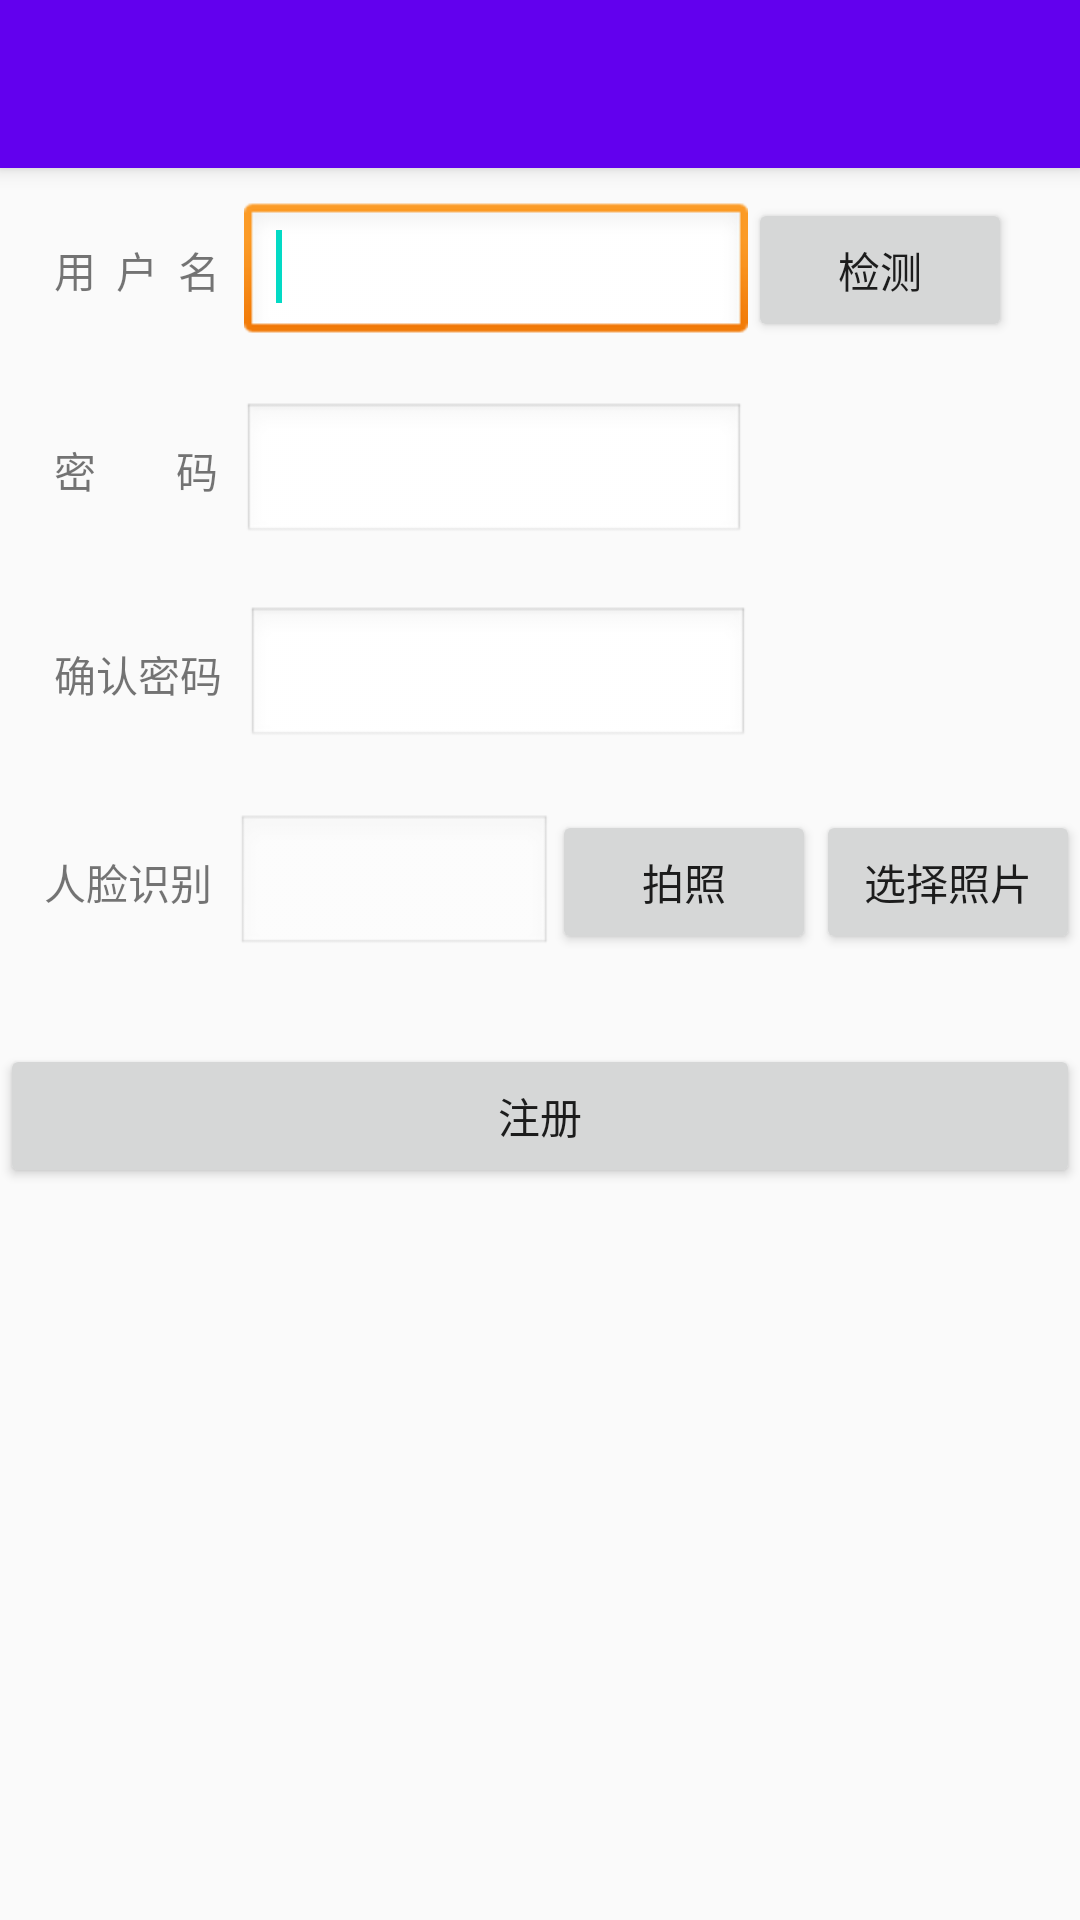

Produce the Android XML layout that renders to this screen, including the resource entries it uses.
<!-- AndroidManifest.xml: activity theme AppTheme.NoActionBar -->
<!-- res/layout/activity_register.xml -->
<?xml version="1.0" encoding="utf-8"?>
<android.support.design.widget.CoordinatorLayout
    xmlns:android="http://schemas.android.com/apk/res/android"
    xmlns:app="http://schemas.android.com/apk/res-auto"
    xmlns:tools="http://schemas.android.com/tools"
    android:layout_width="match_parent"
    android:layout_height="match_parent"
    android:fitsSystemWindows="true"
    tools:context="com.zhoubenliang.mykebiao.view.RegisterActivity">

    <android.support.design.widget.AppBarLayout
        android:layout_width="match_parent"
        android:layout_height="wrap_content"
        android:theme="@style/AppTheme.AppBarOverlay">

        <android.support.v7.widget.Toolbar
            android:id="@+id/toolbar"
            android:layout_width="match_parent"
            android:layout_height="?attr/actionBarSize"
            android:background="?attr/colorPrimary"
            app:popupTheme="@style/AppTheme.PopupOverlay"/>

    </android.support.design.widget.AppBarLayout>

    <include layout="@layout/content_register"/>



</android.support.design.widget.CoordinatorLayout>
<!-- res/layout/content_register.xml (included above) -->
<?xml version="1.0" encoding="utf-8"?>
<LinearLayout
    xmlns:android="http://schemas.android.com/apk/res/android"
    xmlns:app="http://schemas.android.com/apk/res-auto"
    xmlns:tools="http://schemas.android.com/tools"
    android:layout_width="match_parent"
    android:layout_height="match_parent"
    android:orientation="vertical"
    app:layout_behavior="@string/appbar_scrolling_view_behavior"
    tools:context="com.zhoubenliang.mykebiao.view.RegisterActivity"
    tools:showIn="@layout/activity_register">

    <LinearLayout
        android:layout_width="match_parent"
        android:layout_height="wrap_content"
        android:orientation="horizontal"
        android:padding="10dp">

        <TextView
            android:layout_width="wrap_content"
            android:layout_height="wrap_content"
            android:padding="8dp"
            android:text="用  户  名"/>

        <EditText
            android:id="@+id/username"
            android:layout_width="wrap_content"
            android:layout_height="wrap_content"
            android:background="@android:drawable/edit_text"
            android:ems="8"
            android:singleLine="true">

            <requestFocus/>
        </EditText>

        <Button
            android:id="@+id/bt_register_jiance"
            android:layout_width="wrap_content"
            android:layout_height="wrap_content"

            android:text="检测"/>
    </LinearLayout>

    <LinearLayout
        android:layout_width="match_parent"
        android:layout_height="wrap_content"
        android:orientation="horizontal"
        android:padding="10dp">

        <TextView
            android:layout_width="wrap_content"
            android:layout_height="wrap_content"
            android:padding="8dp"
            android:text="密        码"/>

        <EditText
            android:id="@+id/pwd"
            android:layout_width="wrap_content"
            android:layout_height="wrap_content"
            android:background="@android:drawable/edit_text"
            android:ems="8"
            android:inputType="textPassword"
            android:singleLine="true">
        </EditText>
    </LinearLayout>

    <LinearLayout
        android:layout_width="match_parent"
        android:layout_height="wrap_content"
        android:orientation="horizontal"
        android:padding="10dp">

        <TextView
            android:layout_width="wrap_content"
            android:layout_height="wrap_content"
            android:padding="8dp"
            android:text="确认密码"/>

        <EditText
            android:id="@+id/pwdqr"
            android:layout_width="wrap_content"
            android:layout_height="wrap_content"
            android:background="@android:drawable/edit_text"
            android:ems="8"
            android:inputType="textPassword"
            android:singleLine="true">
        </EditText>
    </LinearLayout>

    <LinearLayout
        android:layout_width="match_parent"
        android:layout_height="wrap_content"
        android:orientation="horizontal"
        android:paddingTop="10dp">

        <TextView
            android:layout_width="wrap_content"
            android:layout_height="wrap_content"
            android:padding="8dp"
            android:text="  人脸识别"/>

        <EditText
            android:id="@+id/bitmapaddress"
            android:layout_width="wrap_content"
            android:layout_height="wrap_content"
            android:layout_weight="1"
            android:inputType="none"
            android:enabled="false"
            android:background="@android:drawable/edit_text"
            android:singleLine="true">
        </EditText>

        <Button
            android:id="@+id/photobtn"
            android:layout_width="wrap_content"
            android:layout_height="wrap_content"
            android:text="拍照"/>

        <Button
            android:id="@+id/btn_img"
            android:layout_width="wrap_content"
            android:layout_height="wrap_content"
            android:text="选择照片"/>

    </LinearLayout>
    <View
        android:background="@null"
        android:layout_width="match_parent"
        android:layout_height="20dp"/>
    <Button
        android:id="@+id/btn_register"
        android:layout_width="match_parent"
        android:layout_height="wrap_content"
        android:layout_marginTop="10dp"
        android:text="注册" />
</LinearLayout>
<!-- resources referenced by this layout -->
<resources>
  <style name="AppTheme.AppBarOverlay" parent="ThemeOverlay.AppCompat.Dark.ActionBar" />
  <style name="AppTheme.PopupOverlay" parent="ThemeOverlay.AppCompat.Light" />
  <style name="AppTheme.NoActionBar">
          <item name="windowActionBar">false</item>
          <item name="windowNoTitle">true</item>
      </style>
</resources>
